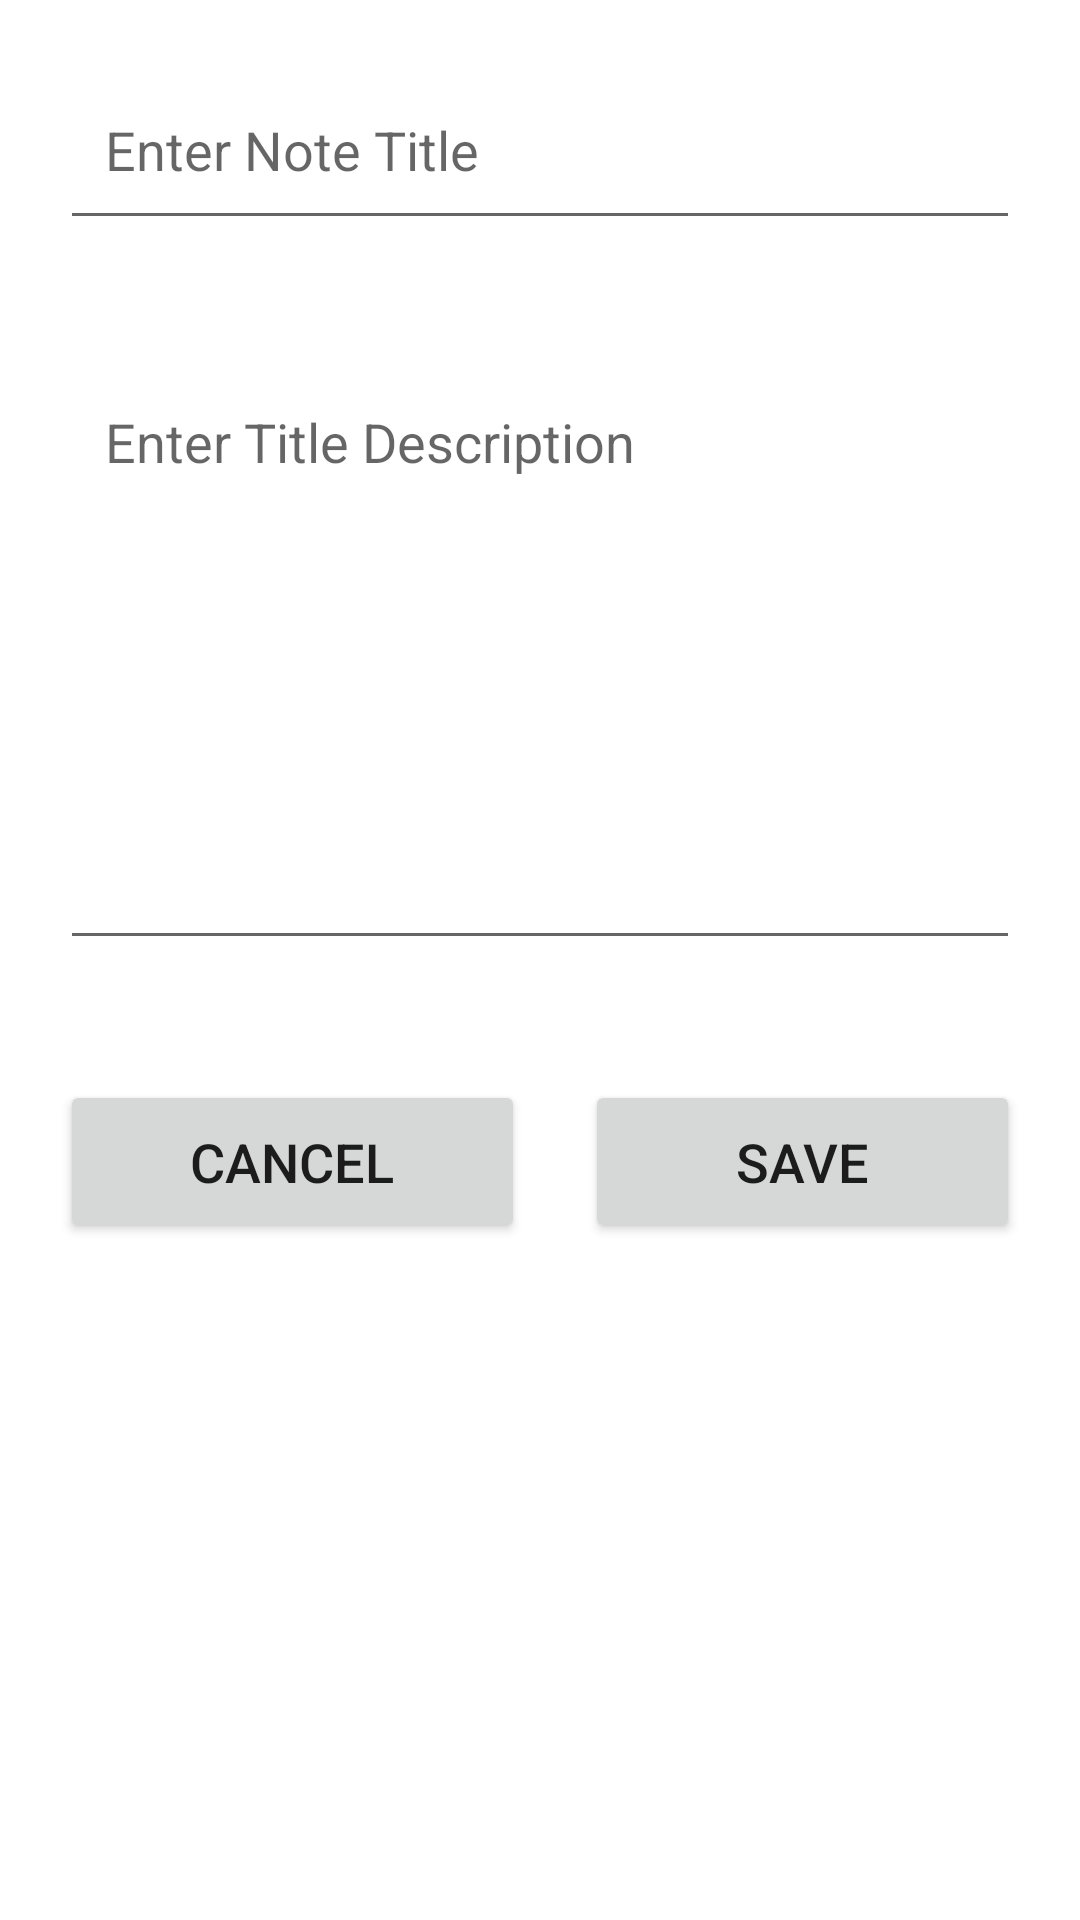

Write the Android layout XML for this screen, with the resource values it uses.
<!-- AndroidManifest.xml: application theme Theme.NoteAppRoomDB -->
<!-- res/layout/activity_add_note.xml -->
<?xml version="1.0" encoding="utf-8"?>
<LinearLayout xmlns:android="http://schemas.android.com/apk/res/android"
    xmlns:app="http://schemas.android.com/apk/res-auto"
    xmlns:tools="http://schemas.android.com/tools"
    android:layout_width="match_parent"
    android:layout_height="wrap_content"
    android:layout_margin="10dp"
    android:orientation="vertical"
    tools:context=".View.AddNoteActivity">

    <EditText
        android:id="@+id/editTextTitle"
        android:layout_width="match_parent"
        android:layout_height="60dp"
        android:layout_margin="20dp"
        android:ems="10"
        android:hint="Enter Note Title"
        android:inputType="textPersonName"
        android:padding="15dp" />

    <EditText
        android:id="@+id/editTextDescription"
        android:layout_width="match_parent"
        android:layout_height="200dp"
        android:layout_margin="20dp"
        android:ems="10"
        android:gravity="start|top"
        android:hint="Enter Title Description"
        android:inputType="textMultiLine"
        android:padding="15dp" />

    <LinearLayout
        android:layout_width="match_parent"
        android:layout_height="wrap_content"
        android:layout_margin="10dp"
        android:orientation="horizontal">

        <Button
            android:id="@+id/buttonCancel"
            android:layout_width="wrap_content"
            android:layout_height="wrap_content"
            android:layout_margin="10dp"
            android:layout_weight="1"
            android:padding="15dp"
            android:text="Cancel"
            android:textSize="18sp"
            app:cornerRadius="30dp" />

        <Button
            android:id="@+id/buttonSave"
            android:layout_width="wrap_content"
            android:layout_height="wrap_content"
            android:layout_margin="10dp"
            android:layout_weight="1"
            android:padding="15dp"
            android:text="Save"
            android:textSize="18sp"
            app:cornerRadius="30dp" />
    </LinearLayout>

</LinearLayout>
<!-- resources referenced by this layout -->
<resources>
  <style name="Theme.NoteAppRoomDB" parent="Theme.MaterialComponents.DayNight.DarkActionBar">
          
          <item name="colorPrimary">@color/purple_500</item>
          <item name="colorPrimaryVariant">@color/purple_700</item>
          <item name="colorOnPrimary">@color/white</item>
          
          <item name="colorSecondary">@color/teal_200</item>
          <item name="colorSecondaryVariant">@color/teal_700</item>
          <item name="colorOnSecondary">@color/black</item>
          
          <item name="android:statusBarColor">?attr/colorPrimaryVariant</item>
          
      </style>
  <!-- not gathered from this repository: default colours our renderer supplied (Android Studio template values) -->
  <color name="purple_500">#FF6200EE</color>
  <color name="purple_700">#FF3700B3</color>
  <color name="teal_200">#FF03DAC5</color>
  <color name="teal_700">#FF018786</color>
  <color name="black">#FF000000</color>
  <color name="white">#FFFFFFFF</color>
</resources>
